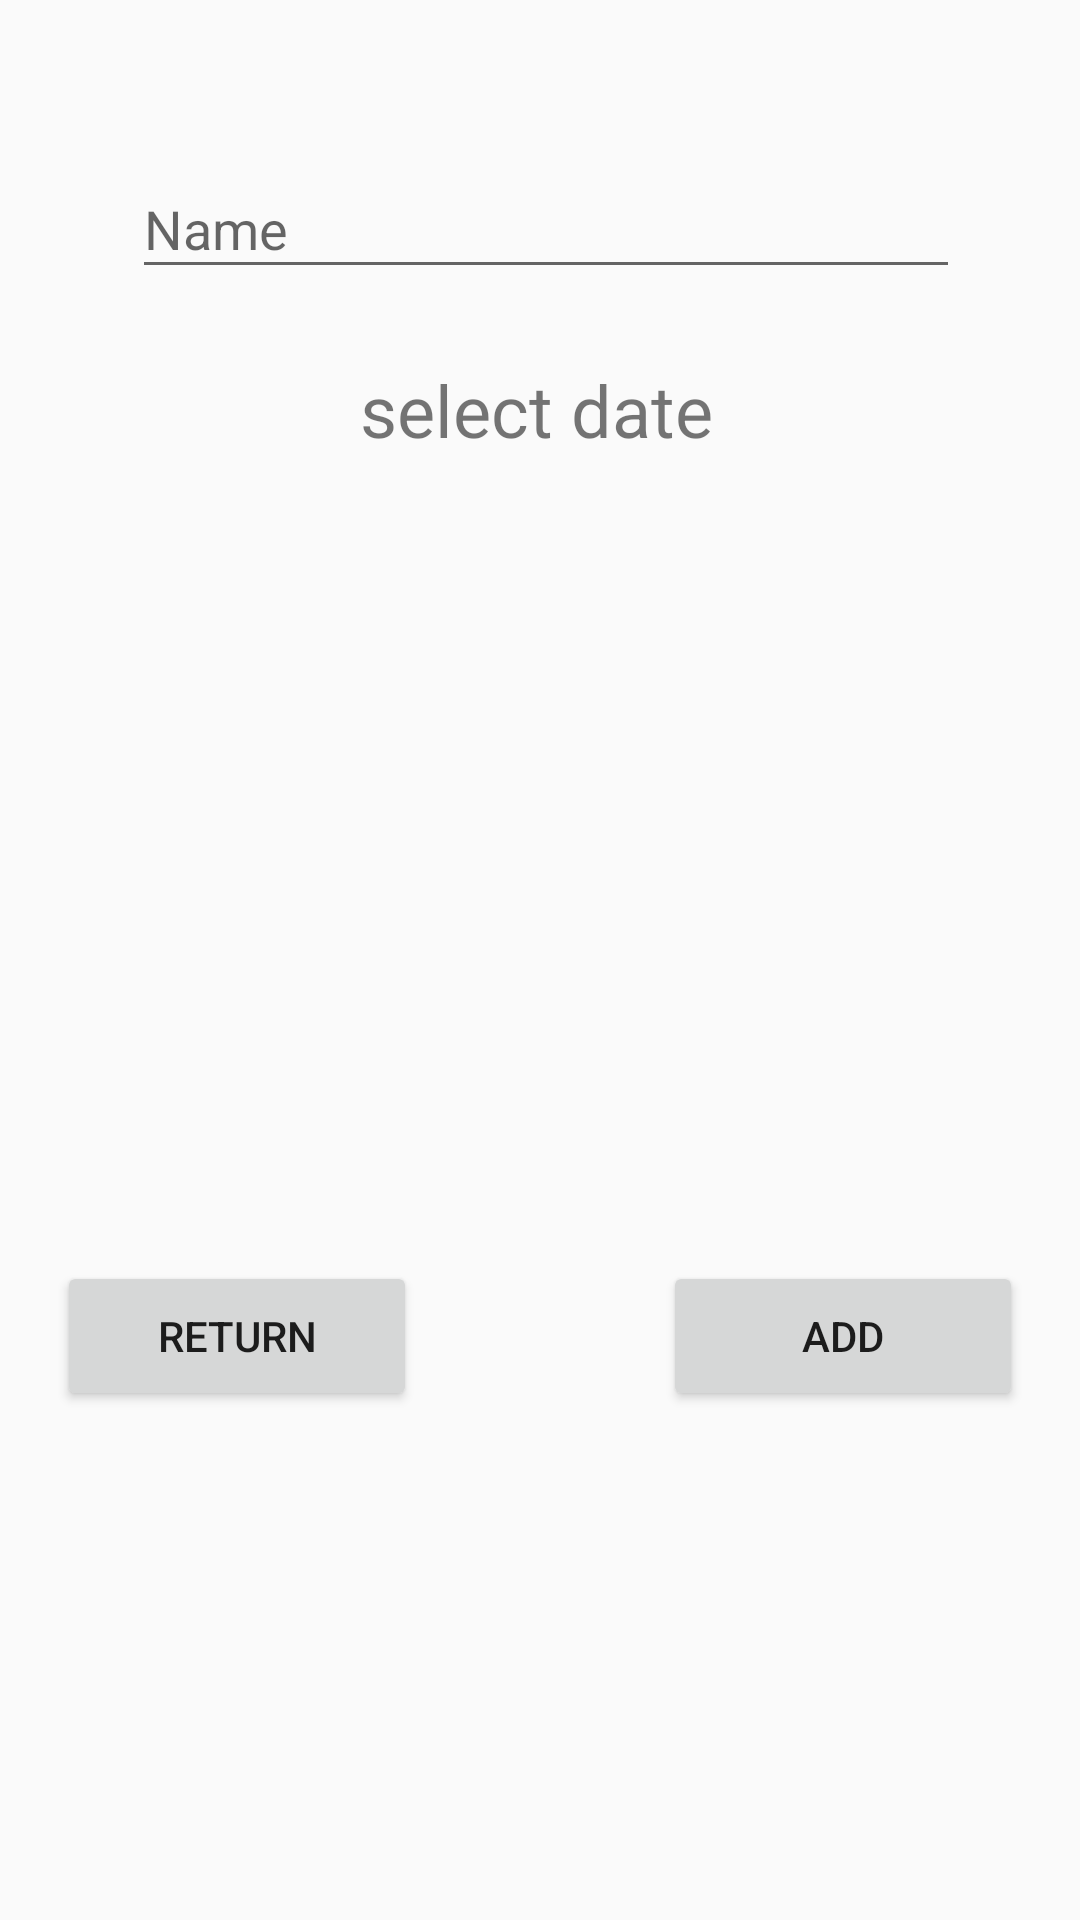

Here is an Android app screen rendered from its layout file. Give the layout XML and the strings, colors and styles it references.
<!-- AndroidManifest.xml: application theme AppTheme -->
<!-- res/layout/activity_add_birth_day.xml -->
<?xml version="1.0" encoding="utf-8"?>
<android.support.constraint.ConstraintLayout xmlns:android="http://schemas.android.com/apk/res/android"
    xmlns:app="http://schemas.android.com/apk/res-auto"
    xmlns:tools="http://schemas.android.com/tools"
    android:layout_width="match_parent"
    android:layout_height="match_parent"
    tools:context=".recyclerView.AddBirthDay">


    <Button
        android:id="@+id/Addbtn"
        android:layout_width="120dp"
        android:layout_height="50dp"
        android:layout_marginEnd="8dp"
        android:layout_marginStart="8dp"
        android:layout_marginTop="264dp"
        android:onClick="addtolist"
        android:text="add"
        app:layout_constraintEnd_toEndOf="parent"
        app:layout_constraintStart_toEndOf="@+id/Returnbtn"
        app:layout_constraintTop_toBottomOf="@+id/select" />

    <android.support.design.widget.TextInputLayout
        android:id="@+id/textInputLayout"
        android:layout_width="272dp"
        android:layout_height="wrap_content"
        android:layout_marginEnd="8dp"
        android:layout_marginStart="8dp"
        android:layout_marginTop="44dp"
        app:layout_constraintEnd_toEndOf="parent"
        app:layout_constraintStart_toStartOf="parent"
        app:layout_constraintTop_toTopOf="parent">

        <android.support.design.widget.TextInputEditText
            android:id="@+id/bdName"
            android:layout_width="290dp"
            android:layout_height="wrap_content"
            android:hint="Name" />
    </android.support.design.widget.TextInputLayout>

    <Button
        android:id="@+id/Returnbtn"
        android:layout_width="120dp"
        android:layout_height="50dp"
        android:layout_marginEnd="63dp"
        android:layout_marginStart="8dp"
        android:layout_marginTop="264dp"
        android:onClick="return"
        android:text="return"
        app:layout_constraintEnd_toStartOf="@+id/Addbtn"
        app:layout_constraintStart_toStartOf="parent"
        app:layout_constraintTop_toBottomOf="@+id/select"
        tools:ignore="OnClick" />

    <TextView
        android:id="@+id/select"
        android:layout_width="121dp"
        android:layout_height="36dp"
        android:layout_marginEnd="8dp"
        android:layout_marginStart="8dp"
        android:layout_marginTop="24dp"
        android:text="select date"
        android:textSize="24sp"
        app:layout_constraintEnd_toEndOf="parent"
        app:layout_constraintHorizontal_bias="0.502"
        app:layout_constraintStart_toStartOf="parent"
        app:layout_constraintTop_toBottomOf="@+id/textInputLayout" />

    <ImageView
        android:id="@+id/imageView"
        android:layout_width="wrap_content"
        android:layout_height="187dp"
        android:layout_marginEnd="8dp"
        android:layout_marginStart="8dp"
        android:layout_marginTop="44dp"
        app:layout_constraintEnd_toEndOf="parent"
        app:layout_constraintHorizontal_bias="0.0"
        app:layout_constraintStart_toStartOf="parent"
        app:layout_constraintTop_toBottomOf="@+id/select"
         />


</android.support.constraint.ConstraintLayout>
<!-- resources referenced by this layout -->
<resources>
  <style name="AppTheme" parent="Theme.AppCompat.Light.DarkActionBar">
          
          <item name="colorPrimary">@color/colorPrimary</item>
          <item name="colorPrimaryDark">@color/colorPrimaryDark</item>
          <item name="colorAccent">@color/colorAccent</item>
      </style>
  <color name="colorPrimary">#3F51B5</color>
  <color name="colorPrimaryDark">#303F9F</color>
  <color name="colorAccent">#FF4081</color>
</resources>
